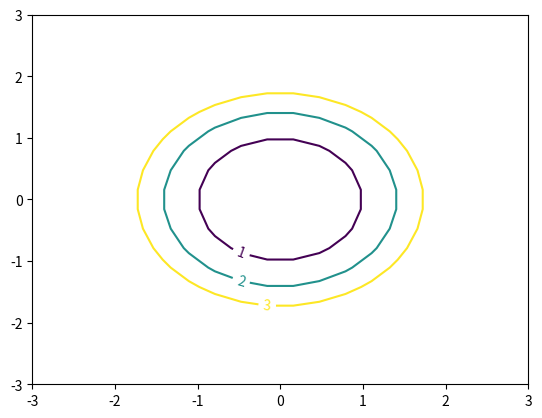

Here is the Python script that generated this plot:
import matplotlib.pyplot as plt
import numpy as np
import matplotlib.contour as contour
from matplotlib.contour import ContourSet
import inspect

def main():
    x = y = np.linspace(-3, 3, 20)
    X, Y = np.meshgrid(x, y)
    Z = X**2 + Y**2

    fig, ax = plt.subplots()
    cs = ax.contour(X, Y, Z, levels=[1, 2, 3])
    cs.clabel(levels=[1, 2, 3])
    contour.ContourLabeler.add_label_clabeltext(
        cs,
        x=0.5,
        y=0.5,
        rotation=0,
        lev=2,
        cvalue=2,
    )
    print("-----getsource_output-----")
    try:
        print(inspect.getsource(contour.ContourLabeler.add_label_clabeltext))
    except Exception as e:
        print(type(e).__name__)

if __name__ == "__main__":
    main()
